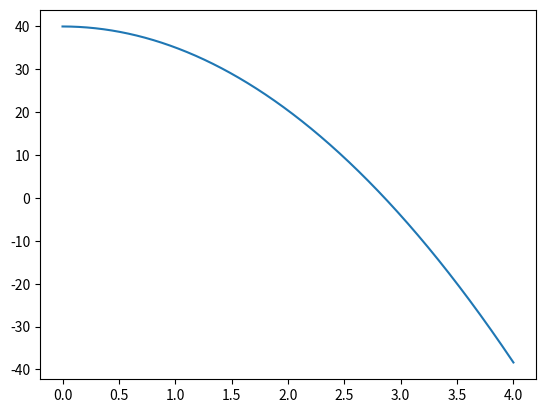

Python code for this plot:
import numpy as np
import matplotlib.pyplot as plt

dt = 0.001
tf = 4
t0 = 0
g = 9.8

n = int((tf-t0)/dt)
t = np.empty(n+1)
y = np.empty(n+1)
vy = np.empty(n +1)
ay = g

y[0] = 40
vy[0]= 0

for i in range(n):
    t[i +1 ] = t[i] + dt
    y[1 +i]= y[i] - vy[i]*dt
    vy[1 +i]= vy[i] + ay*dt

print(t)
plt.plot(t,y)
plt.show()